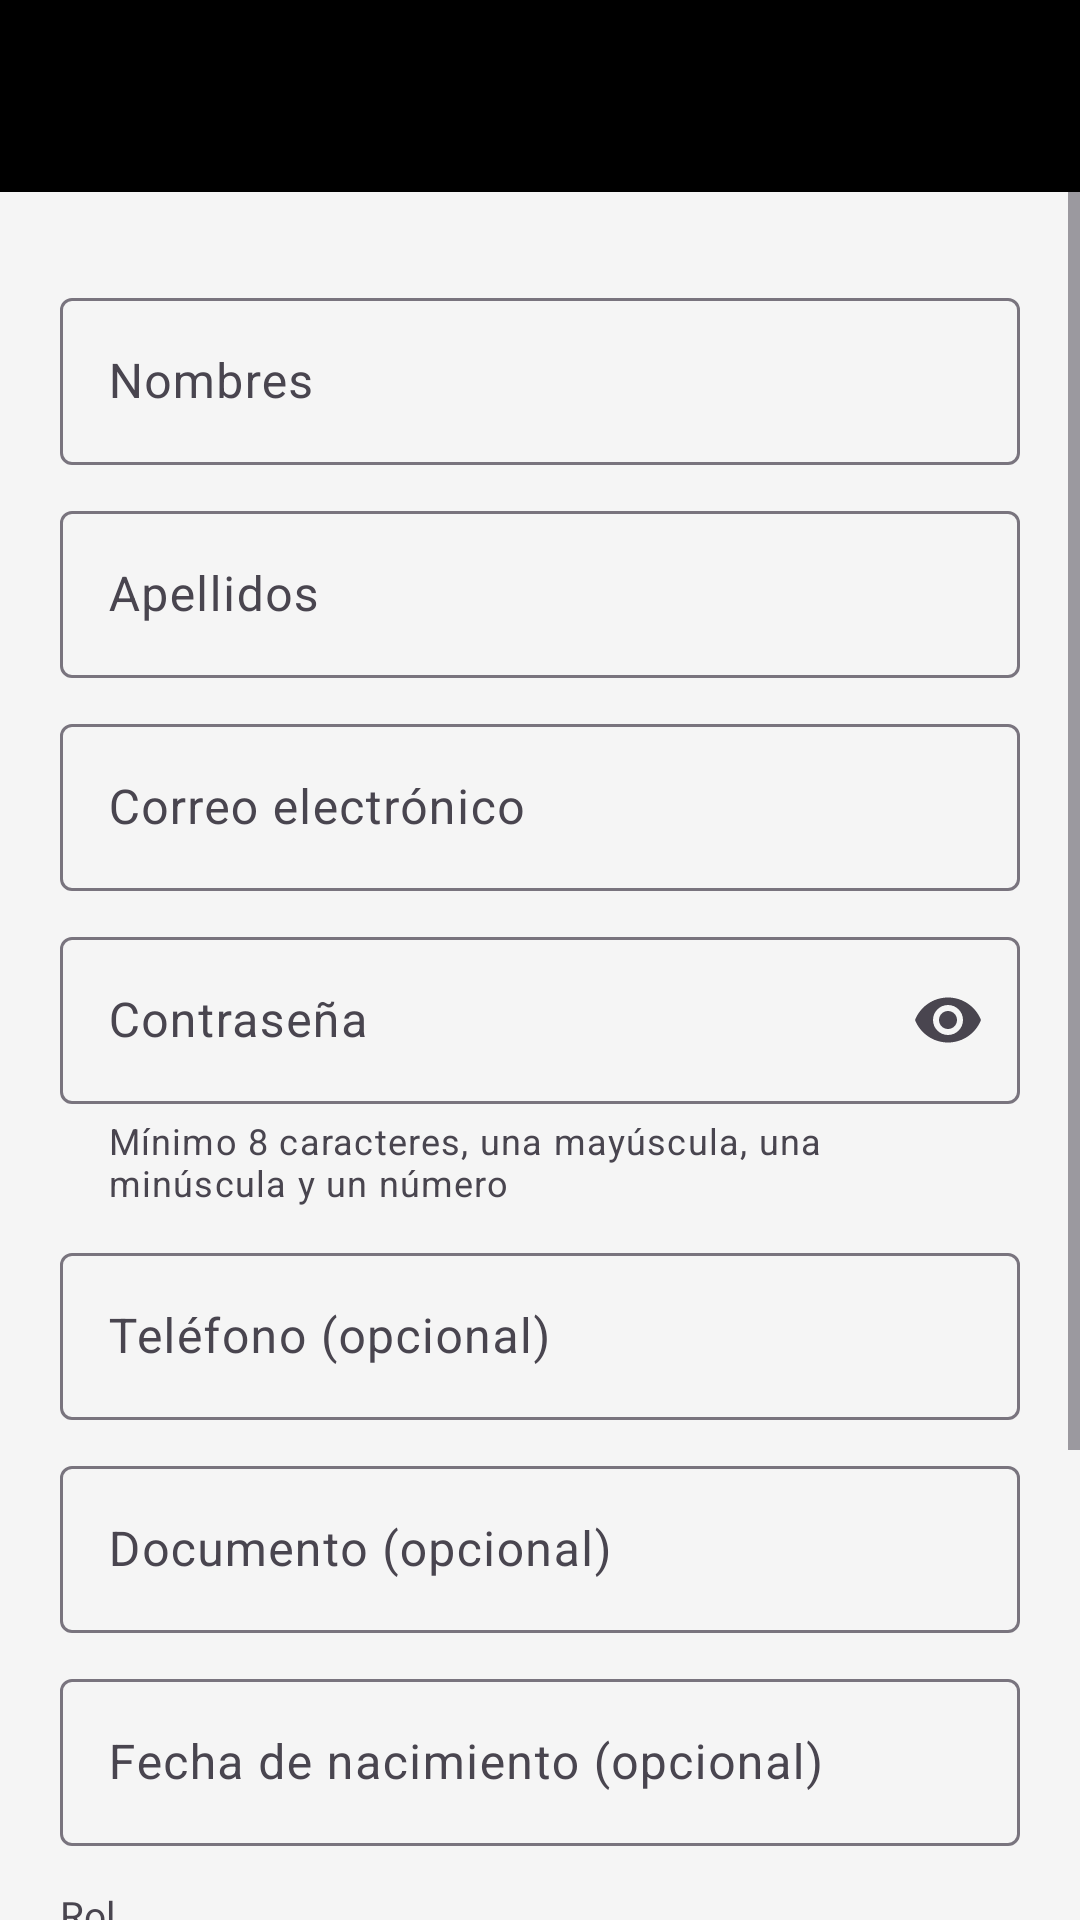

Layout XML and referenced resources for this Android screen:
<!-- AndroidManifest.xml: application theme Theme.GoldenGym -->
<!-- res/layout/activity_usuario_form.xml -->
<?xml version="1.0" encoding="utf-8"?>
<LinearLayout xmlns:android="http://schemas.android.com/apk/res/android"
    xmlns:app="http://schemas.android.com/apk/res-auto"
    android:layout_width="match_parent"
    android:layout_height="match_parent"
    android:orientation="vertical">

    <com.google.android.material.appbar.MaterialToolbar
        android:id="@+id/toolbar"
        android:layout_width="match_parent"
        android:layout_height="?attr/actionBarSize"
        android:background="@color/negro"
        app:titleTextColor="@color/dorado"
        app:navigationIconTint="@color/dorado" />

    <ScrollView
        android:layout_width="match_parent"
        android:layout_height="0dp"
        android:layout_weight="1">

        <LinearLayout
            android:layout_width="match_parent"
            android:layout_height="wrap_content"
            android:orientation="vertical"
            android:padding="20dp">

            <com.google.android.material.textfield.TextInputLayout
                android:id="@+id/tilNombres"
                android:layout_width="match_parent"
                android:layout_height="wrap_content"
                android:layout_marginTop="10dp"
                android:hint="@string/nombres">

                <com.google.android.material.textfield.TextInputEditText
                    android:id="@+id/etNombres"
                    android:layout_width="match_parent"
                    android:layout_height="wrap_content"
                    android:inputType="textPersonName|textCapWords" />
            </com.google.android.material.textfield.TextInputLayout>

            <com.google.android.material.textfield.TextInputLayout
                android:id="@+id/tilApellidos"
                android:layout_width="match_parent"
                android:layout_height="wrap_content"
                android:layout_marginTop="10dp"
                android:hint="@string/apellidos">

                <com.google.android.material.textfield.TextInputEditText
                    android:id="@+id/etApellidos"
                    android:layout_width="match_parent"
                    android:layout_height="wrap_content"
                    android:inputType="textPersonName|textCapWords" />
            </com.google.android.material.textfield.TextInputLayout>

            <com.google.android.material.textfield.TextInputLayout
                android:id="@+id/tilCorreo"
                android:layout_width="match_parent"
                android:layout_height="wrap_content"
                android:layout_marginTop="10dp"
                android:hint="@string/correo">

                <com.google.android.material.textfield.TextInputEditText
                    android:id="@+id/etCorreo"
                    android:layout_width="match_parent"
                    android:layout_height="wrap_content"
                    android:inputType="textEmailAddress" />
            </com.google.android.material.textfield.TextInputLayout>

            <com.google.android.material.textfield.TextInputLayout
                android:id="@+id/tilPassword"
                android:layout_width="match_parent"
                android:layout_height="wrap_content"
                android:layout_marginTop="10dp"
                android:hint="@string/password"
                app:endIconMode="password_toggle"
                app:helperText="@string/ayuda_password">

                <com.google.android.material.textfield.TextInputEditText
                    android:id="@+id/etPassword"
                    android:layout_width="match_parent"
                    android:layout_height="wrap_content"
                    android:inputType="textPassword" />
            </com.google.android.material.textfield.TextInputLayout>

            <com.google.android.material.textfield.TextInputLayout
                android:id="@+id/tilTelefono"
                android:layout_width="match_parent"
                android:layout_height="wrap_content"
                android:layout_marginTop="10dp"
                android:hint="@string/telefono">

                <com.google.android.material.textfield.TextInputEditText
                    android:id="@+id/etTelefono"
                    android:layout_width="match_parent"
                    android:layout_height="wrap_content"
                    android:inputType="phone" />
            </com.google.android.material.textfield.TextInputLayout>

            <com.google.android.material.textfield.TextInputLayout
                android:id="@+id/tilDocumento"
                android:layout_width="match_parent"
                android:layout_height="wrap_content"
                android:layout_marginTop="10dp"
                android:hint="@string/documento">

                <com.google.android.material.textfield.TextInputEditText
                    android:id="@+id/etDocumento"
                    android:layout_width="match_parent"
                    android:layout_height="wrap_content"
                    android:inputType="number" />
            </com.google.android.material.textfield.TextInputLayout>

            <com.google.android.material.textfield.TextInputLayout
                android:id="@+id/tilFechaNacimiento"
                android:layout_width="match_parent"
                android:layout_height="wrap_content"
                android:layout_marginTop="10dp"
                android:hint="@string/fecha_nacimiento">

                <com.google.android.material.textfield.TextInputEditText
                    android:id="@+id/etFechaNacimiento"
                    android:layout_width="match_parent"
                    android:layout_height="wrap_content"
                    android:inputType="none" />
            </com.google.android.material.textfield.TextInputLayout>

            <TextView
                android:id="@+id/lblRol"
                android:layout_width="wrap_content"
                android:layout_height="wrap_content"
                android:layout_marginTop="14dp"
                android:text="@string/rol"
                android:textColor="?attr/colorOnSurfaceVariant"
                android:textSize="13sp" />

            <Spinner
                android:id="@+id/spRol"
                android:layout_width="match_parent"
                android:layout_height="52dp" />

            <com.google.android.material.materialswitch.MaterialSwitch
                android:id="@+id/swActivo"
                android:layout_width="match_parent"
                android:layout_height="wrap_content"
                android:layout_marginTop="12dp"
                android:checked="true"
                android:text="@string/activo" />

            <com.google.android.material.button.MaterialButton
                android:id="@+id/btnGuardar"
                android:layout_width="match_parent"
                android:layout_height="56dp"
                android:layout_marginTop="20dp"
                android:text="@string/guardar"
                android:textStyle="bold" />

            <ProgressBar
                android:id="@+id/progreso"
                android:layout_width="wrap_content"
                android:layout_height="wrap_content"
                android:layout_gravity="center"
                android:layout_marginTop="8dp"
                android:visibility="gone" />
        </LinearLayout>
    </ScrollView>
</LinearLayout>
<!-- resources referenced by this layout -->
<resources>
  <color name="dorado">#D4AF37</color>
  <color name="negro">#000000</color>
  <string name="activo">Activo</string>
  <string name="apellidos">Apellidos</string>
  <string name="ayuda_password">Mínimo 8 caracteres, una mayúscula, una minúscula y un número</string>
  <string name="correo">Correo electrónico</string>
  <string name="documento">Documento (opcional)</string>
  <string name="fecha_nacimiento">Fecha de nacimiento (opcional)</string>
  <string name="guardar">Guardar</string>
  <string name="nombres">Nombres</string>
  <string name="password">Contraseña</string>
  <string name="rol">Rol</string>
  <string name="telefono">Teléfono (opcional)</string>
  <style name="Theme.GoldenGym" parent="Theme.Material3.DayNight.NoActionBar">
          <item name="colorPrimary">@color/dorado</item>
          <item name="colorOnPrimary">@color/negro</item>
          <item name="colorPrimaryContainer">#FFF3C4</item>
          <item name="colorOnPrimaryContainer">@color/negro</item>
          <item name="colorSecondary">@color/gris_oscuro</item>
          <item name="colorOnSecondary">@color/blanco</item>
          <item name="android:colorBackground">@color/gris_claro</item>
          <item name="colorSurface">@color/blanco</item>
          <item name="android:statusBarColor">@color/negro</item>
          <item name="android:windowLightStatusBar">false</item>
          <item name="textInputStyle">@style/Widget.Material3.TextInputLayout.OutlinedBox</item>
      </style>
  <color name="gris_oscuro">#1A1A1A</color>
  <color name="blanco">#FFFFFF</color>
  <color name="gris_claro">#F5F5F5</color>
</resources>
